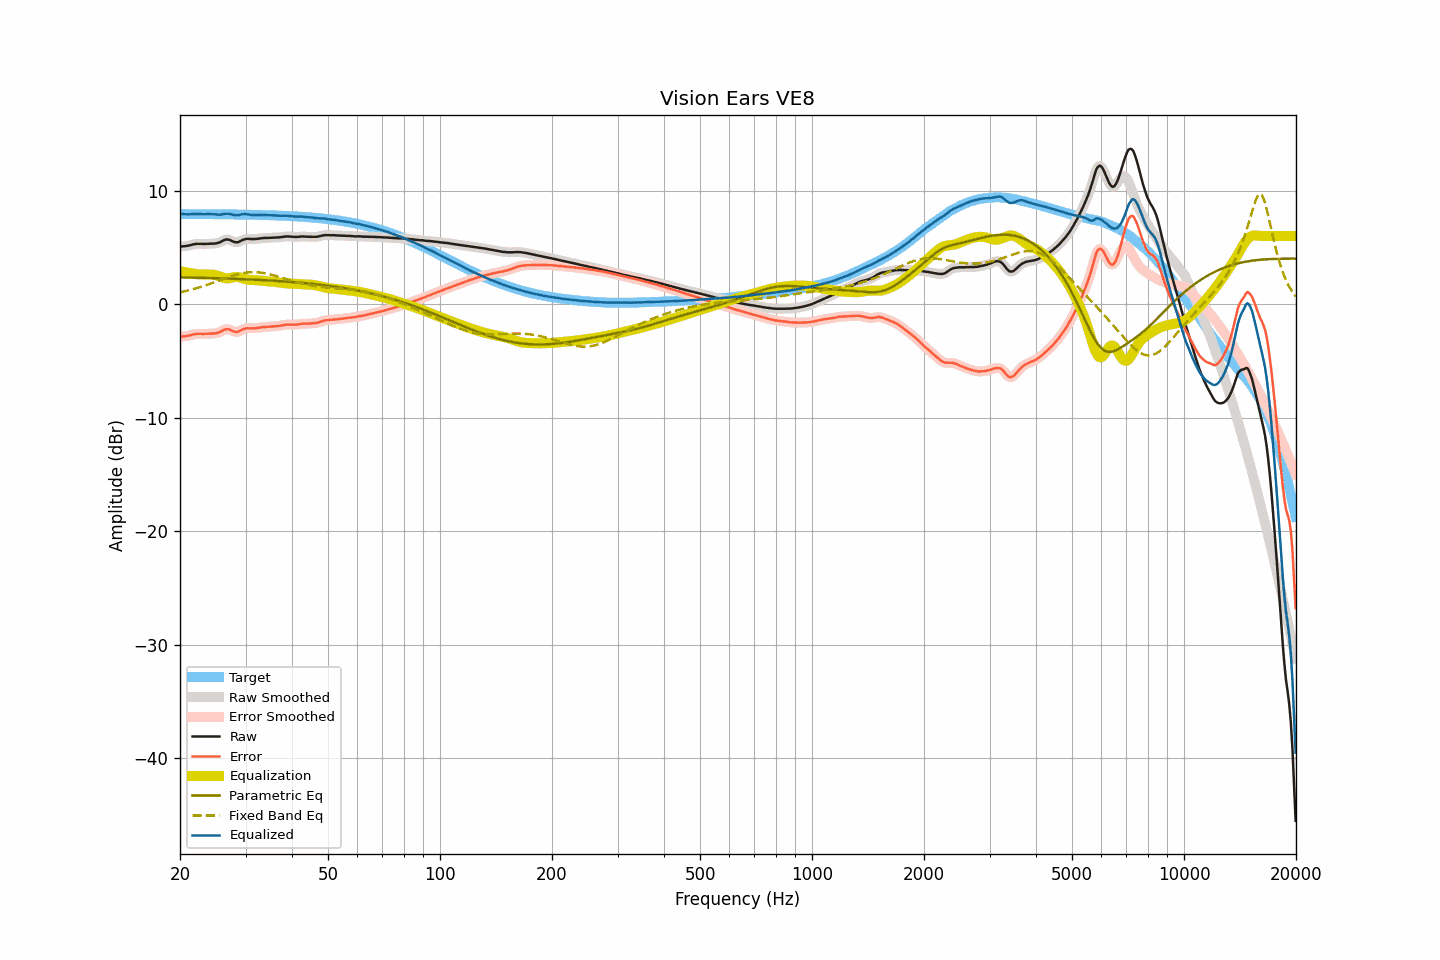

Data behind this chart, as committed beside it:
frequency, raw, smoothed, error, error_smoothed, equalization, parametric_eq, fixed_band_eq, equalized_raw, equalized_smoothed, target
20.00, 5.07, 5.07, -2.87, -2.86, 2.89, 2.35, 1.03, 7.97, 7.97, 7.94
20.20, 5.08, 5.08, -2.86, -2.86, 2.87, 2.35, 1.06, 7.95, 7.94, 7.94
20.40, 5.09, 5.09, -2.84, -2.85, 2.84, 2.35, 1.10, 7.93, 7.93, 7.94
20.61, 5.10, 5.10, -2.83, -2.83, 2.81, 2.34, 1.13, 7.91, 7.92, 7.93
20.81, 5.12, 5.12, -2.81, -2.82, 2.79, 2.34, 1.16, 7.91, 7.91, 7.93
21.02, 5.14, 5.14, -2.79, -2.79, 2.76, 2.34, 1.20, 7.90, 7.91, 7.93
21.23, 5.17, 5.17, -2.76, -2.76, 2.74, 2.34, 1.24, 7.91, 7.92, 7.93
21.44, 5.21, 5.21, -2.72, -2.72, 2.72, 2.33, 1.27, 7.93, 7.93, 7.93
21.66, 5.25, 5.25, -2.68, -2.68, 2.69, 2.33, 1.31, 7.94, 7.94, 7.93
21.87, 5.28, 5.28, -2.65, -2.65, 2.67, 2.33, 1.35, 7.95, 7.95, 7.93
22.09, 5.30, 5.30, -2.63, -2.63, 2.65, 2.32, 1.39, 7.95, 7.94, 7.93
22.31, 5.31, 5.31, -2.62, -2.62, 2.63, 2.32, 1.43, 7.94, 7.94, 7.93
22.54, 5.31, 5.31, -2.62, -2.62, 2.62, 2.32, 1.48, 7.93, 7.93, 7.93
22.76, 5.31, 5.31, -2.62, -2.62, 2.62, 2.31, 1.52, 7.93, 7.92, 7.93
22.99, 5.30, 5.30, -2.62, -2.62, 2.61, 2.31, 1.56, 7.92, 7.92, 7.93
23.22, 5.30, 5.30, -2.62, -2.62, 2.62, 2.31, 1.61, 7.92, 7.92, 7.92
23.45, 5.30, 5.30, -2.62, -2.62, 2.62, 2.30, 1.66, 7.92, 7.92, 7.92
23.69, 5.31, 5.31, -2.61, -2.61, 2.62, 2.30, 1.70, 7.93, 7.92, 7.92
23.92, 5.31, 5.31, -2.61, -2.61, 2.62, 2.30, 1.75, 7.93, 7.93, 7.92
24.16, 5.32, 5.32, -2.60, -2.60, 2.61, 2.29, 1.80, 7.93, 7.93, 7.92
24.40, 5.32, 5.32, -2.60, -2.60, 2.60, 2.29, 1.85, 7.92, 7.92, 7.92
24.65, 5.33, 5.33, -2.59, -2.59, 2.59, 2.28, 1.90, 7.92, 7.92, 7.92
24.89, 5.34, 5.34, -2.58, -2.57, 2.56, 2.28, 1.96, 7.90, 7.90, 7.92
25.14, 5.37, 5.37, -2.54, -2.55, 2.52, 2.28, 2.01, 7.89, 7.89, 7.92
25.39, 5.40, 5.41, -2.51, -2.51, 2.47, 2.27, 2.06, 7.87, 7.88, 7.91
25.65, 5.46, 5.46, -2.45, -2.45, 2.42, 2.27, 2.11, 7.88, 7.88, 7.91
25.91, 5.53, 5.53, -2.38, -2.38, 2.36, 2.26, 2.16, 7.89, 7.90, 7.91
26.16, 5.61, 5.61, -2.30, -2.30, 2.32, 2.26, 2.21, 7.93, 7.92, 7.91
26.43, 5.67, 5.66, -2.24, -2.24, 2.28, 2.25, 2.27, 7.95, 7.95, 7.91
26.69, 5.69, 5.69, -2.22, -2.21, 2.27, 2.25, 2.32, 7.96, 7.96, 7.91
26.96, 5.69, 5.69, -2.21, -2.22, 2.27, 2.25, 2.37, 7.96, 7.96, 7.90
27.23, 5.65, 5.64, -2.25, -2.26, 2.29, 2.24, 2.41, 7.95, 7.94, 7.90
27.50, 5.58, 5.58, -2.32, -2.32, 2.32, 2.24, 2.46, 7.91, 7.91, 7.90
27.77, 5.51, 5.51, -2.39, -2.38, 2.36, 2.23, 2.51, 7.87, 7.87, 7.90
28.05, 5.46, 5.46, -2.44, -2.43, 2.38, 2.23, 2.55, 7.84, 7.84, 7.90
28.33, 5.44, 5.44, -2.45, -2.45, 2.39, 2.22, 2.59, 7.83, 7.83, 7.89
28.62, 5.45, 5.46, -2.44, -2.43, 2.38, 2.21, 2.63, 7.83, 7.84, 7.89
28.90, 5.51, 5.51, -2.38, -2.38, 2.35, 2.21, 2.66, 7.87, 7.87, 7.89
29.19, 5.58, 5.58, -2.31, -2.31, 2.32, 2.20, 2.69, 7.90, 7.89, 7.89
29.48, 5.65, 5.65, -2.23, -2.24, 2.27, 2.20, 2.72, 7.92, 7.92, 7.89
29.78, 5.70, 5.70, -2.18, -2.18, 2.22, 2.19, 2.75, 7.92, 7.93, 7.88
30.08, 5.74, 5.74, -2.14, -2.14, 2.18, 2.19, 2.77, 7.92, 7.92, 7.88
30.38, 5.75, 5.75, -2.13, -2.13, 2.15, 2.18, 2.79, 7.90, 7.90, 7.88
30.68, 5.74, 5.74, -2.13, -2.13, 2.14, 2.17, 2.80, 7.88, 7.88, 7.87
30.99, 5.73, 5.73, -2.14, -2.14, 2.13, 2.17, 2.81, 7.86, 7.86, 7.87
31.30, 5.73, 5.73, -2.14, -2.14, 2.12, 2.16, 2.81, 7.85, 7.85, 7.87
31.61, 5.73, 5.73, -2.13, -2.13, 2.12, 2.15, 2.81, 7.85, 7.85, 7.87
31.93, 5.74, 5.74, -2.12, -2.12, 2.11, 2.15, 2.81, 7.85, 7.85, 7.86
32.24, 5.75, 5.75, -2.11, -2.11, 2.10, 2.14, 2.80, 7.85, 7.85, 7.86
32.57, 5.77, 5.77, -2.08, -2.09, 2.08, 2.13, 2.79, 7.85, 7.85, 7.86
32.89, 5.79, 5.79, -2.06, -2.06, 2.07, 2.13, 2.78, 7.86, 7.85, 7.85
33.22, 5.80, 5.81, -2.05, -2.04, 2.05, 2.12, 2.76, 7.85, 7.86, 7.85
33.55, 5.82, 5.82, -2.02, -2.02, 2.03, 2.11, 2.73, 7.85, 7.85, 7.84
33.89, 5.83, 5.83, -2.01, -2.01, 2.02, 2.10, 2.71, 7.85, 7.85, 7.84
34.23, 5.83, 5.83, -2.00, -2.00, 2.01, 2.09, 2.68, 7.84, 7.84, 7.84
34.57, 5.83, 5.83, -2.00, -2.00, 2.00, 2.09, 2.65, 7.83, 7.83, 7.83
34.92, 5.84, 5.84, -1.99, -1.99, 1.99, 2.08, 2.61, 7.83, 7.82, 7.83
35.27, 5.84, 5.84, -1.98, -1.98, 1.98, 2.07, 2.58, 7.82, 7.82, 7.82
35.62, 5.85, 5.85, -1.97, -1.97, 1.97, 2.06, 2.54, 7.82, 7.82, 7.82
35.97, 5.86, 5.86, -1.95, -1.96, 1.96, 2.05, 2.50, 7.82, 7.81, 7.81
... 635 more rows
